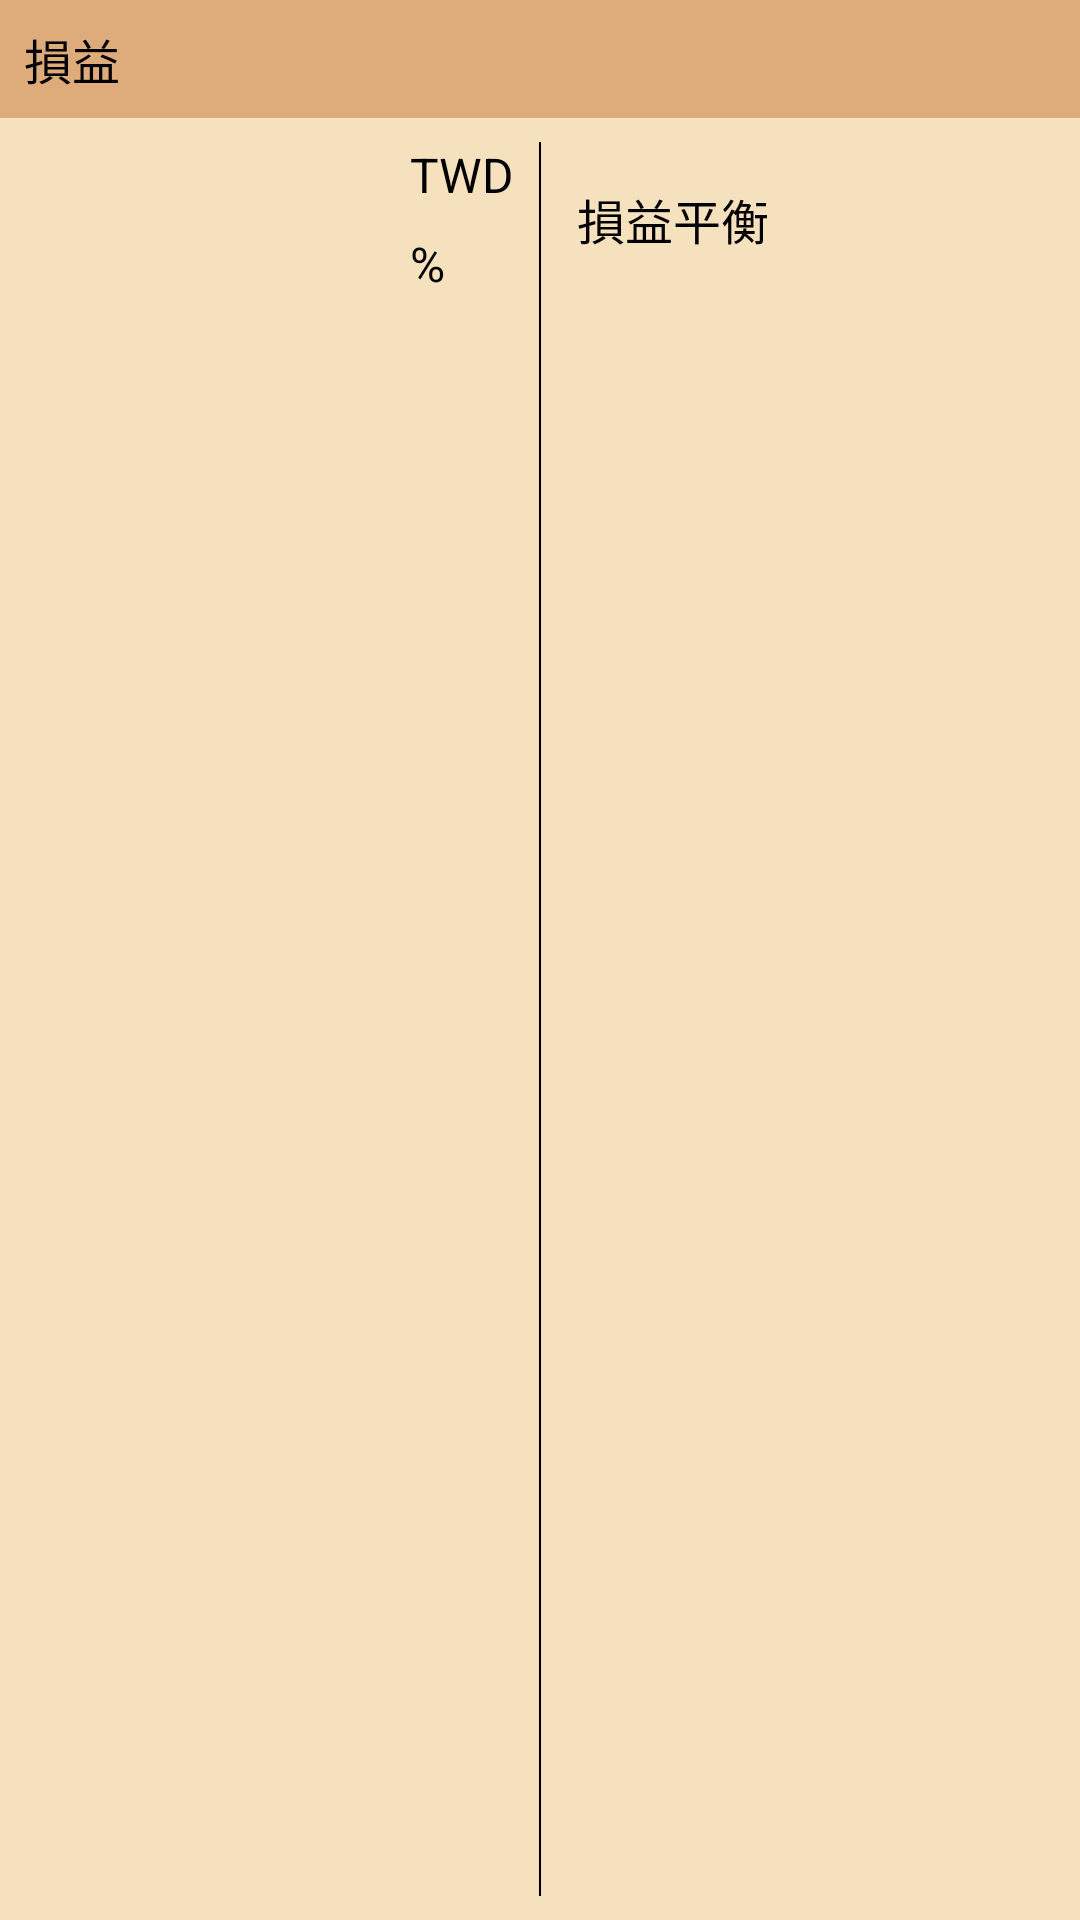

Produce the Android XML layout that renders to this screen, including the resource entries it uses.
<!-- AndroidManifest.xml: application theme Theme.ForexLedger -->
<!-- res/layout/card_book_profit.xml -->
<?xml version="1.0" encoding="utf-8"?>
<androidx.constraintlayout.widget.ConstraintLayout
    xmlns:android="http://schemas.android.com/apk/res/android"
    xmlns:app="http://schemas.android.com/apk/res-auto"
    android:layout_width="match_parent"
    android:layout_height="wrap_content"
    android:paddingBottom="@dimen/widget_normal_spacing"
    android:background="@color/brown3">

    <TextView
        android:id="@+id/textCurrentValue"
        android:layout_width="match_parent"
        android:layout_height="wrap_content"
        android:padding="@dimen/parent_small_padding"
        android:text="@string/profit"
        android:textSize="@dimen/font_size_2"
        android:textColor="@color/black"
        android:background="@color/brown"
        app:layout_constraintStart_toStartOf="parent"
        app:layout_constraintTop_toTopOf="parent"/>

    <ImageView
        android:id="@+id/guideline"
        android:layout_width="0.5dp"
        android:layout_height="0dp"
        android:background="@color/black"
        app:layout_constraintStart_toStartOf="parent"
        app:layout_constraintEnd_toEndOf="parent"
        app:layout_constraintTop_toTopOf="@id/textTWD"
        app:layout_constraintBottom_toBottomOf="parent"/>

    <TextView
        android:id="@+id/textTWD"
        style="@style/BookInfoCardText"
        android:layout_marginEnd="@dimen/widget_normal_spacing"
        android:layout_marginTop="@dimen/widget_normal_spacing"
        android:text="@string/symbol_twd"
        app:layout_constraintEnd_toStartOf="@id/guideline"
        app:layout_constraintTop_toBottomOf="@id/textCurrentValue"/>

    <TextView
        android:id="@+id/textPercentage"
        android:layout_width="wrap_content"
        android:layout_height="wrap_content"
        android:text="@string/symbol_percentage"
        android:textSize="@dimen/font_size_2"
        android:textColor="@color/black"
        android:layout_marginTop="@dimen/widget_normal_spacing"
        app:layout_constraintStart_toStartOf="@id/textTWD"
        app:layout_constraintTop_toBottomOf="@id/textTWD"/>

    <TextView
        android:id="@+id/textProfitRate"
        style="@style/BookInfoCardText"
        android:layout_marginEnd="@dimen/widget_normal_spacing"
        app:layout_constraintEnd_toStartOf="@id/textPercentage"
        app:layout_constraintBottom_toBottomOf="@id/textPercentage"/>

    <TextView
        android:id="@+id/textTWDProfit"
        style="@style/BookInfoCardText"
        app:layout_constraintEnd_toEndOf="@id/textProfitRate"
        app:layout_constraintBottom_toBottomOf="@id/textTWD"/>

    <TextView
        android:id="@+id/textBreakEvenPointLabel"
        style="@style/BookInfoCardText"
        android:layout_marginStart="@dimen/widget_big_spacing"
        android:text="@string/break_even_point"
        app:layout_constraintStart_toEndOf="@id/guideline"
        app:layout_constraintTop_toTopOf="@id/textTWD"
        app:layout_constraintBottom_toBottomOf="@id/textPercentage"/>

    <TextView
        android:id="@+id/textBreakEvenPointValue"
        style="@style/BookInfoCardText"
        app:layout_constraintStart_toEndOf="@id/textBreakEvenPointLabel"
        app:layout_constraintEnd_toEndOf="parent"
        app:layout_constraintBottom_toBottomOf="@id/textBreakEvenPointLabel"/>

</androidx.constraintlayout.widget.ConstraintLayout>
<!-- resources referenced by this layout -->
<resources>
  <color name="black">#FF000000</color>
  <color name="brown">#DEAB7A</color>
  <color name="brown3">#F6E1BE</color>
  <dimen name="font_size_2">16sp</dimen>
  <dimen name="parent_small_padding">8dp</dimen>
  <dimen name="widget_big_spacing">12dp</dimen>
  <dimen name="widget_normal_spacing">8dp</dimen>
  <string name="break_even_point">損益平衡</string>
  <string name="profit">損益</string>
  <string name="symbol_percentage">%</string>
  <string name="symbol_twd">TWD</string>
  <style name="BookInfoCardText">
          <item name="android:layout_width">wrap_content</item>
          <item name="android:layout_height">wrap_content</item>
          <item name="android:textSize">@dimen/font_size_2</item>
          <item name="android:textColor">@color/black</item>
      </style>
  <style name="Theme.ForexLedger" parent="Theme.MaterialComponents.DayNight.DarkActionBar">
          <item name="colorPrimary">@color/brown</item>
          <item name="colorPrimaryVariant">@color/brown1</item>
          <item name="colorOnPrimary">@color/white</item>
  
          <item name="colorSecondary">@color/brown</item> 
          <item name="colorSecondaryVariant">@color/teal_700</item>
          <item name="colorOnSecondary">@color/black</item>
  
          
          <item name="android:statusBarColor" tools:targetApi="l">?attr/colorPrimaryVariant</item>
  
          <item name="windowActionBar">false</item>
          <item name="windowNoTitle">true</item>
          <item name="android:windowBackground">@color/black</item> 
      </style>
  <color name="brown1">#A85128</color>
  <color name="white">#FFFFFFFF</color>
  <color name="teal_700">#FF018786</color>
</resources>
